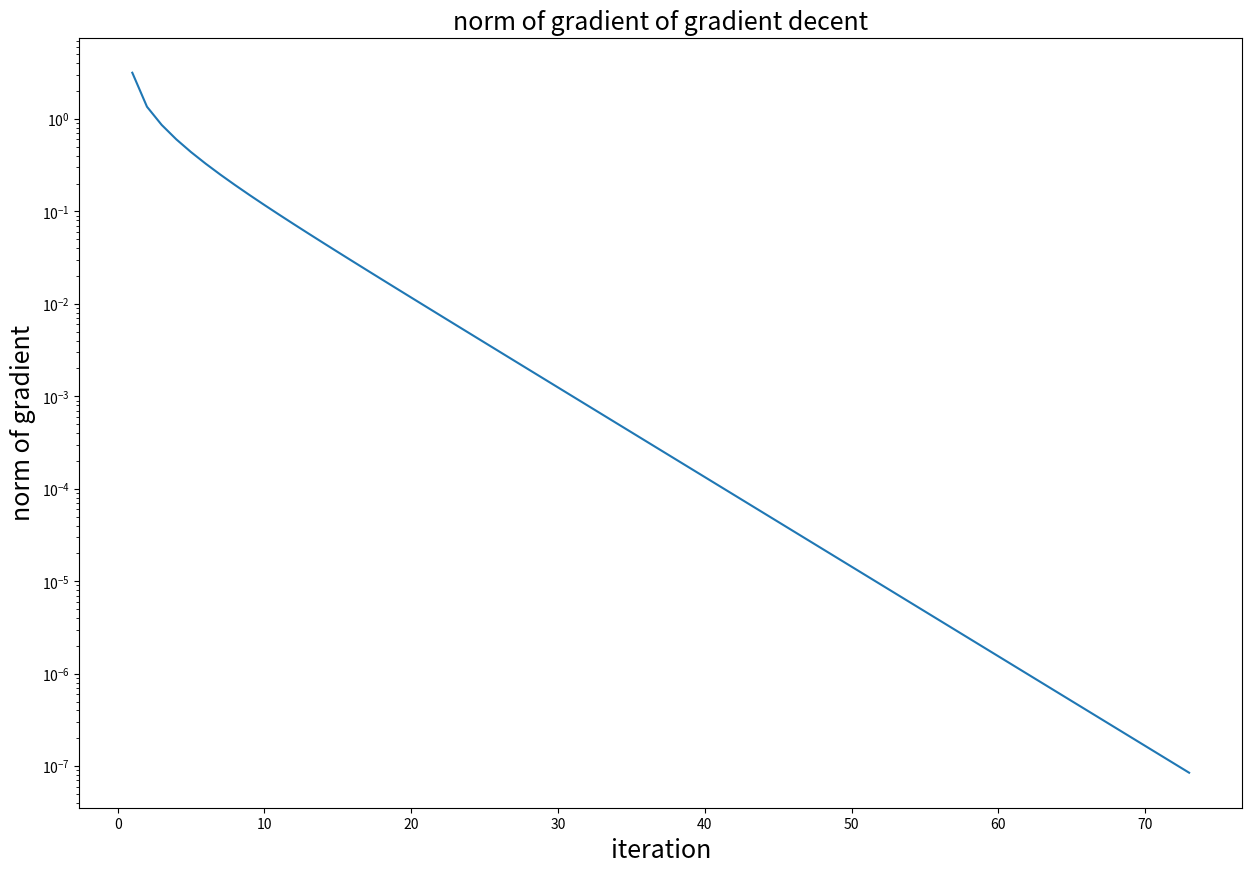
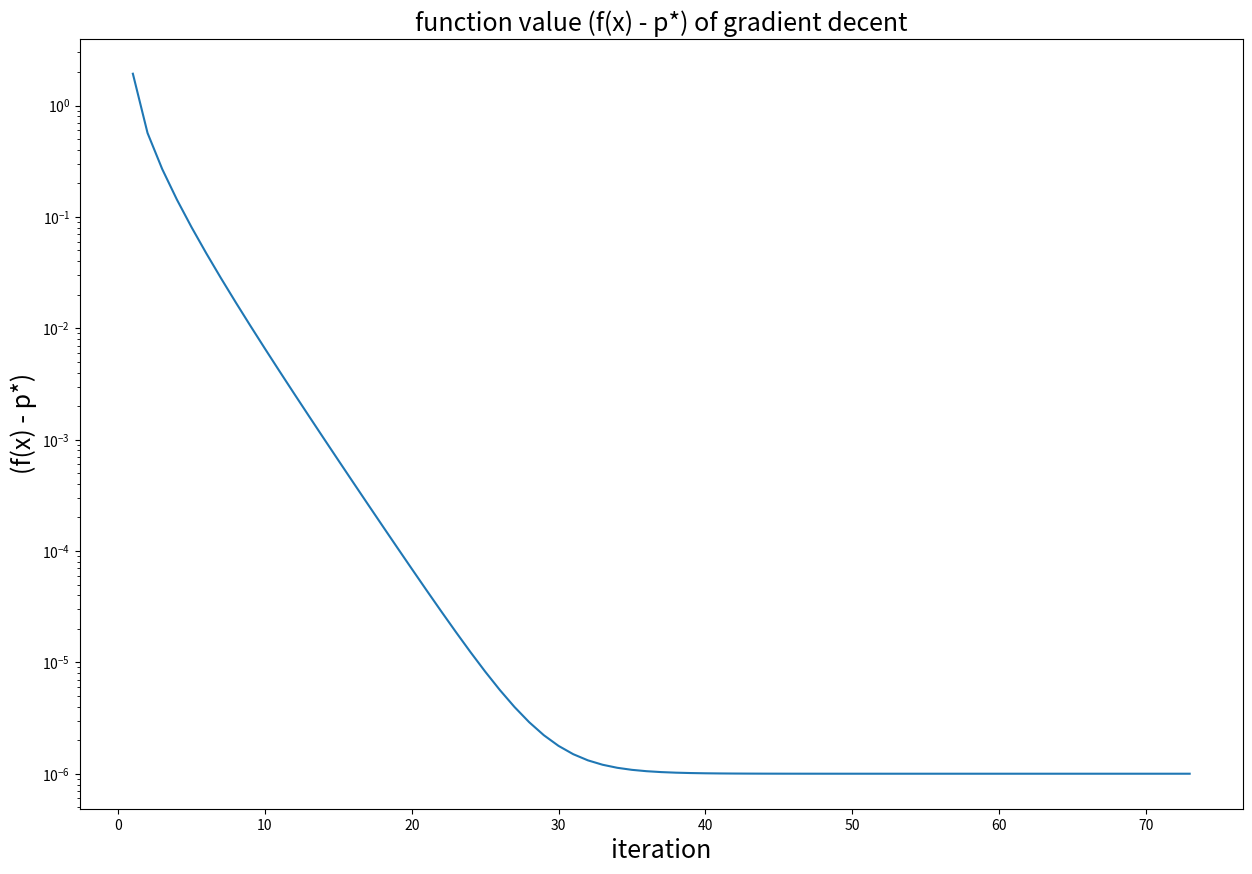

The script that saved these images, in order:
import numpy as np
import matplotlib.pyplot as plt
from scipy.optimize import minimize_scalar

'''
np.random.seed(666)
a = np.random.rand(10,10)
b = np.random.normal(loc = 10, scale = 1, size = (10, 1))
c = np.random.rand(10).reshape((10,1))
'''
a = np.ones((10,10)) * -1
b = np.ones((10,1)) * 5
c = np.ones((10,1)) * 1


def f(x):
    S = 0
    for i in range(10):
        S += np.log(b[i] - a[:, i].dot(x))
    return c.T.dot(x) - S


def grad(x):
    '''
    gradient at point x
    '''
    grad = c.copy()
    for i in range(10):
        grad += a[:, i].reshape((10,1)) / (b[i] - a[:,i].dot(x))
    return grad


def F(alpha):
    '''
    F(alpha) = f(x - alpha * grad(x)), for exact line search
    '''
    S = 0
    for i in range(10):
        S += np.log(b[i] - ax[i] + alpha * agrad[i])
    return -alpha * float(cgrad) + float(cx) - S
    

def gradientDecsent(f, grad, F, alpha, beta, Iterations, back_track = True):
    '''
    Gradient decsent for function f
    
    Input:
        f: function to optimize
        grad: gradient function for f
        F: F(alpha) = f(x + alpha * grad(x)), for exact line search
        alpha: initial learning rate for line search
        beta: Attenuation coefficient
    Output:
        opt_value: optimal value
        gra: a list, the gradient of every step
        value: alist, the value of every step
        k: the steps of iteration
    '''
    x = np.zeros((10,1))
    gra = np.zeros(Iterations)
    value = np.zeros(Iterations)
    
    for k in range(1, Iterations):
        grad1 = grad(x) 
        gra[k] = np.linalg.norm(grad1) # 梯度的范数
        value[k] = f(x)
        
        if back_track:
            t = 2
            x_plus = x - alpha * t * grad1
            while f(x) - f(x_plus) < -alpha * t * grad1.T.dot(grad1): # backtracking
                t = beta * t
                x_plus = x - alpha * t * grad1
            x = x_plus
        else: # exact
            global cgrad
            global cx
            global ax
            global agrad
            cgrad = c.T.dot(grad1)
            cx = c.T.dot(x)
            ax = []
            agrad = []
            for i in range(10):
                ax.append(a[:, i].T.dot(x))
                agrad.append(a[:, i].T.dot(grad1))
            alpha = minimize_scalar(F, method = 'brent')
            x = x - alpha.x * grad1
    
        if k % 10 == 0:
            print('Iteration: {}. The norm of gradient now is: {:.7f}'.format(k, gra[k]))
            
        if np.linalg.norm(grad1) <= 1e-7:
            print('Gradient has converged!')
            break
        
    return min(value), gra, value, k


if __name__ == '__main__':
    # 设置
    back_track = True
    Iterations = 500
    alpha = 0.1
    beta = 0.5
    optimal_value, gra, value, k = gradientDecsent(f, grad, F, alpha, beta, Iterations, back_track)

    # 梯度变化图
    plt.figure(figsize = (15, 10))
    plt.semilogy(list(range(1, k+1)), gra[1:k+1])
    plt.title('norm of gradient of gradient decent', fontsize = 18)
    plt.xlabel('iteration', fontsize = 18)
    plt.ylabel('norm of gradient', fontsize = 18)
    plt.show()
    
    # 函数值下降图
    plt.figure(figsize = (15, 10))
    plt.semilogy(list(range(1, k+1)), value[1:k+1] - optimal_value + 1e-6)
    plt.title('function value (f(x) - p*) of gradient decent', fontsize = 18)
    plt.xlabel('iteration', fontsize = 18)
    plt.ylabel('(f(x) - p*)', fontsize = 18)
    plt.show()